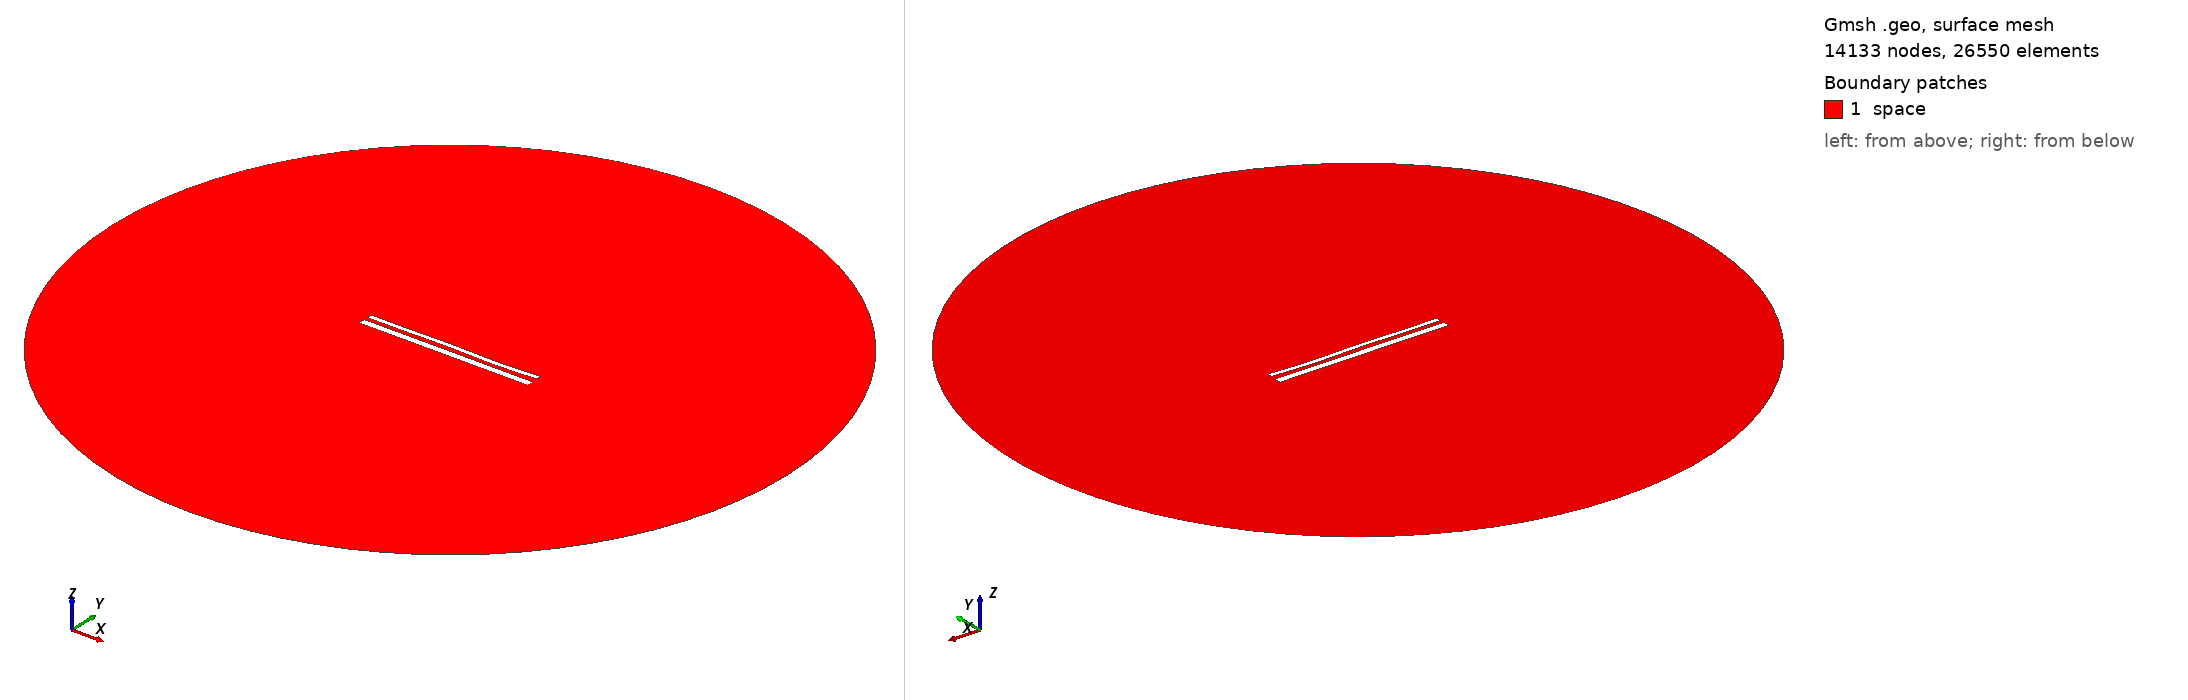

Gmsh geometry script, surface-meshed: 14133 nodes, 26550 surface elements. Boundary patches (legend numbers): 1 space. Left view from above one corner, right view from below the opposite corner. Legend entries are the model's physical surfaces. The drawing asked Gmsh for element sizes between 1% and 20% of the model's largest extent; the script's own settings can give other sizes.

=== 14321.geo (drawn) ===
//---------------------------------------
// Geometry kernel
//---------------------------------------

SetFactory("OpenCASCADE");



//---------------------------------------
// Parameters of the geometry
//---------------------------------------

// Overetch of the upper plate
overetch = 0.5;

// Distance between the plates
distance = 2.0;

// Discretization over the x axis (for the deformation)
nx = 50; 

// Length of the plate
L = 100 - overetch; 

// Number of modes
n = 4; 

// 1st mode coefficient
coeff(1) = 0.15;
beta(1) = 0.596864 * 3.1415926535 / L;

// 2nd mode coefficient
coeff(2) = 0.0;
beta(2) = 1.49418 * 3.1415926535 / L;

// 3rd mode coefficient
coeff(3) = 0.15;
beta(3) = 2.50025 * 3.1415926535 / L;

// 4th mode coefficient
coeff(4) = -0.15;
beta(4) = 3.49999 * 3.1415926535 / L;



//---------------------------------------
// Upper plate (deformed rectangle)
//---------------------------------------

// Coordiantes of the upper plate
xmin = -50;
xmax = 50 - overetch;

// Height of the upper plate
yheight = 4 - 2 * overetch;

// Indexes of the points
UpperID[] = {};
LowerID[] = {};
LeftID[] = {};
RightID[] = {};

// Point index
p = 1;

// Horizontal edges
For i In {1:nx}
    x = xmin + (i-1)*(xmax - xmin)/(nx-1);

    y_bottom = distance / 2 + overetch;
    For j In {1:n}
        C = (Cosh(beta(j)*L) + Cos(beta(j)*L)) / (Sinh(beta(j)*L) + Sin(beta(j)*L));
        y_bottom  = y_bottom + coeff(j) * (Cosh(beta(j)*(x+50)) - Cos(beta(j)*(x+50)) - C * (Sinh(beta(j)*(x+50)) - Sin(beta(j)*(x+50))));
    EndFor

    y_top = y_bottom + yheight;

    Point(p) = {x, y_top, 0, 1.0};
    UpperID[i] = p;
    p = p + 1;

    Point(p) = {x, y_bottom, 0, 1.0};
    LowerID[i] = p;
    p = p + 1;
EndFor

// Create point lists
UpperPts[] = {}; LowerPts[] = {};
For i In {1:nx}
  UpperPts[] += {UpperID[i]};
  LowerPts[] += {LowerID[i]};
EndFor

// Build splines
Spline(1) = {UpperPts[]};
Spline(2) = {LowerPts[]};
Line(3) = {LowerPts[nx-1], UpperPts[nx-1]};
Line(4) = {LowerPts[0], UpperPts[0]};

// Build the plane surface
Curve Loop(1) = {2, 3, -1, -4};
Plane Surface(1) = {1};



//---------------------------------------
// Lower plate (rectangle)
//---------------------------------------

// Vertices
Point(1001) = {-50, -1, 0, 1.0};
Point(1002) = { 50, -1, 0, 1.0};
Point(1003) = { 50,  -5, 0, 1.0};
Point(1004) = {-50,  -5, 0, 1.0};

// Edges
Line(5) = {1001, 1002};
Line(6) = {1002, 1003};
Line(7) = {1003, 1004};
Line(8) = {1004, 1001};

// Plane surface
Line Loop(2) = {5, 6, 7, 8};
Plane Surface(2) = {2}; 



//---------------------------------------
// Outer (fictious) boundary
//---------------------------------------

// Points
Point(1005) = {0, 0, 0};       // Center
Point(1006) = {200, 0, 0};     // Start point
Point(1007) = {0, 200, 0};     // 90 degrees
Point(1008) = {-200, 0, 0};    // 180 degrees
Point(1009) = {0, -200, 0};    // 270 degrees

// Circle arcs (each needs start, center, end)
Circle(9) = {1006, 1005, 1007};
Circle(10) = {1007, 1005, 1008};
Circle(11) = {1008, 1005, 1009};
Circle(12) = {1009, 1005, 1006};

// Plane surface for the entire domain
Curve Loop(3) = {9, 10, 11, 12};
Surface(3) = {3};

// Subtract the plates from the whole domain to obtain the actual domain where we want to solve the equations
BooleanDifference{ Surface{3}; Delete; }{ Surface{1}; Surface{2}; Delete; }




//---------------------------------------
// Transfinite Lines/Curves
//---------------------------------------

// Set the number of points on the boundaries
r = 7;

// Plates
Transfinite Curve {1, 2} = 50*r Using Progression 1;
Transfinite Curve {3, 4} = 2*r Using Progression 1;
Transfinite Line {5, 7} = 50*r Using Progression 1;
Transfinite Line {6, 8} = 2*r Using Progression 1;

// Outer boundary
Transfinite Line {9, 10, 11, 12} = 20 Using Progression 1;



//---------------------------------------
// Physical groups
//---------------------------------------                

// Physical curves (boundaries)
Physical Line("force_segment", 10) = {2};
Physical Line("upper_plate", 11) = {1, 3, 4};
Physical Line("lower_plate", 12) = {5, 6, 7, 8};
Physical Line("boundary", 20) = {9, 10, 11, 12};

// Physical Surfaces
Physical Surface("space", 30) = {3};



//---------------------------------------
// 6. Generate the Mesh
//---------------------------------------

// 2D mesh generation
Mesh 2;
